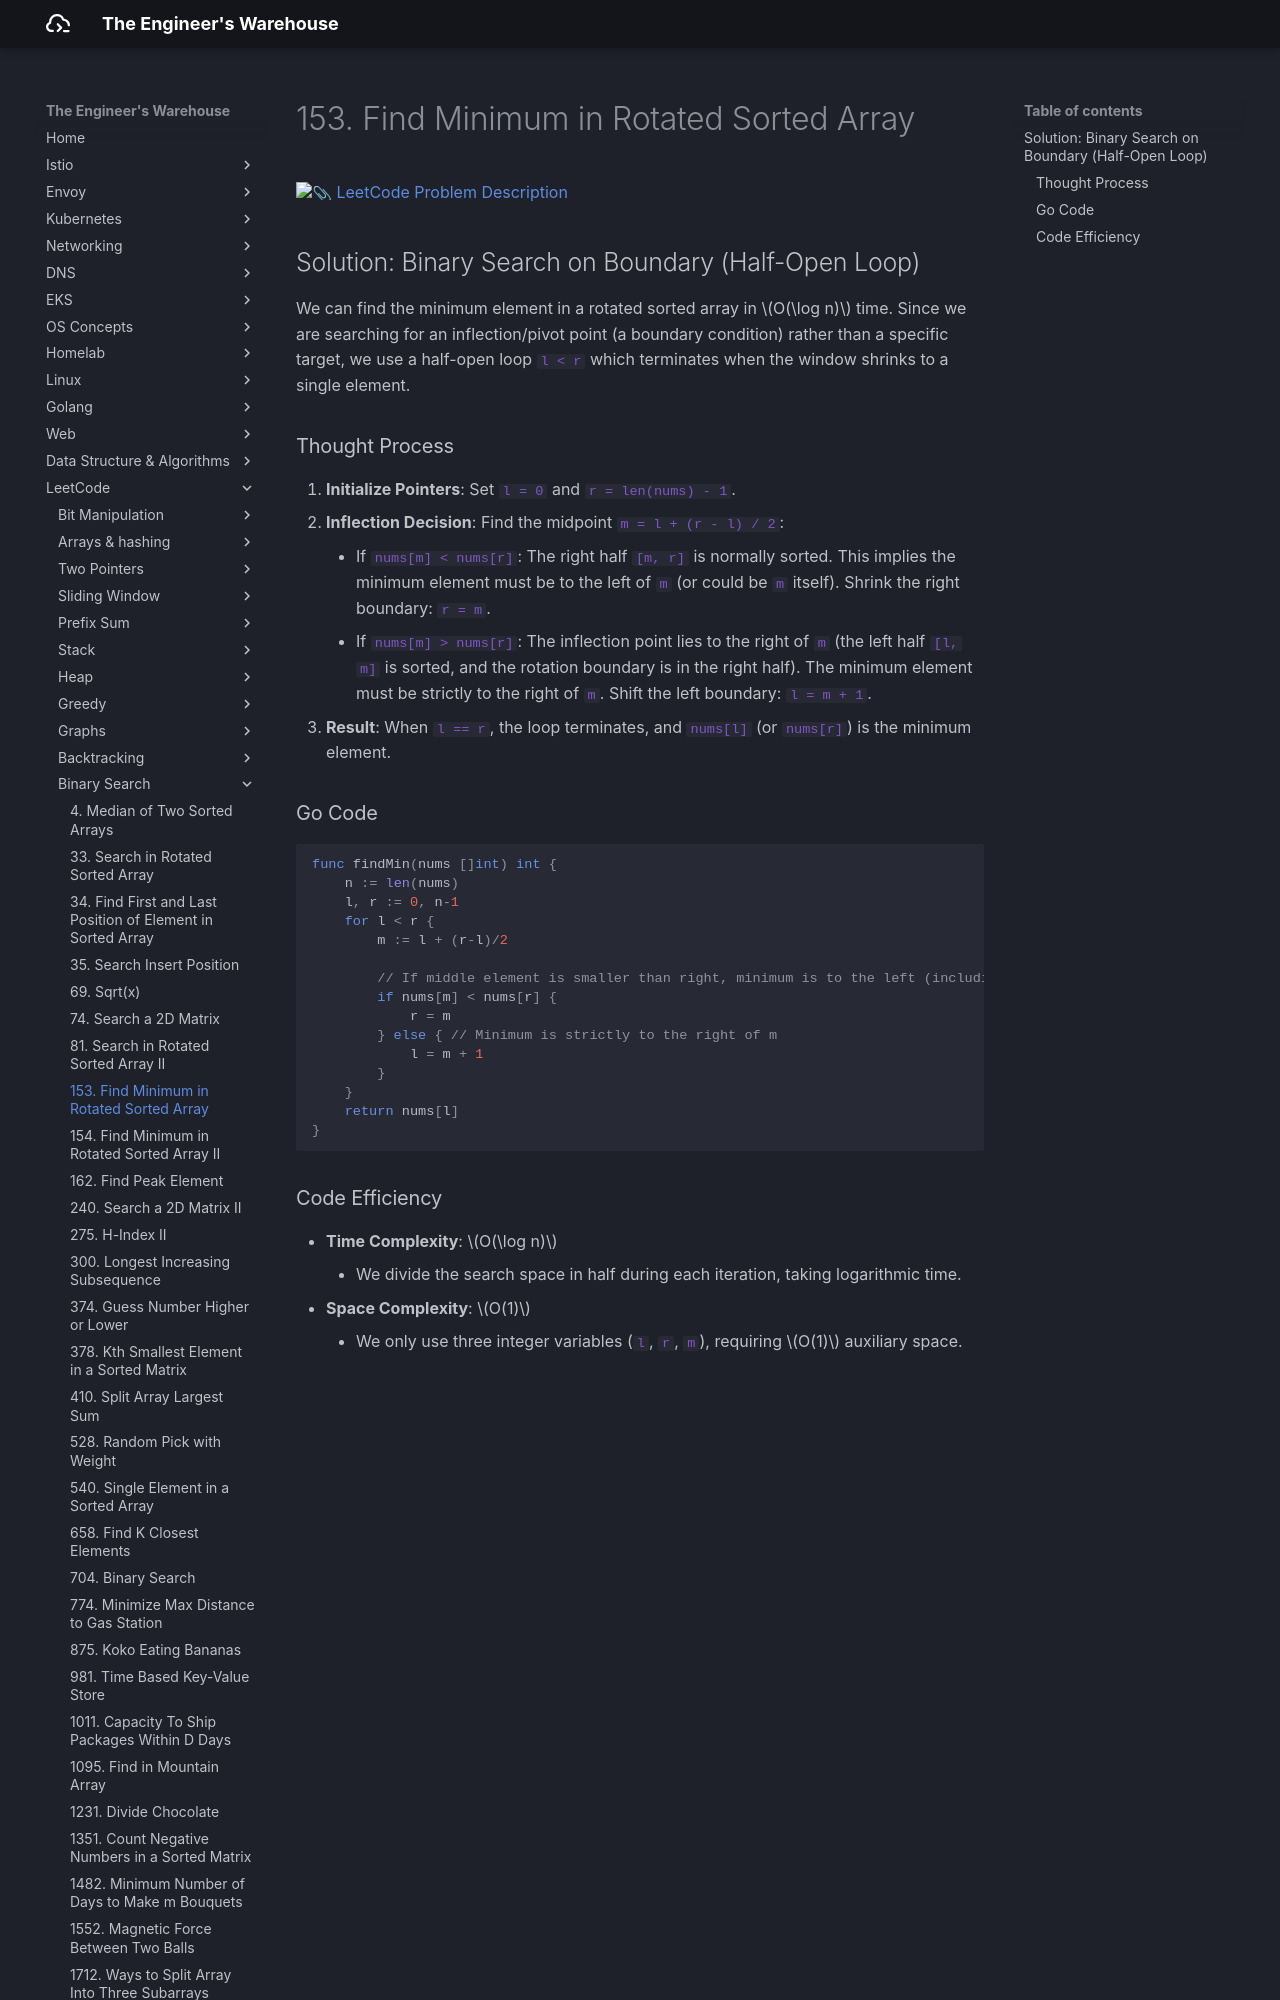

repository: seyoungnam/docs · page: leetcode/binary-search/153-find-minimum-in-rotated-sorted-array/index.html · generator: mkdocs

# 153. Find Minimum in Rotated Sorted Array

[:paperclip: LeetCode Problem Description](https://leetcode.com/problems/find-minimum-in-rotated-sorted-array/description/)

## Solution: Binary Search on Boundary (Half-Open Loop)

We can find the minimum element in a rotated sorted array in $O(\log n)$ time. Since we are searching for an inflection/pivot point (a boundary condition) rather than a specific target, we use a half-open loop `l < r` which terminates when the window shrinks to a single element.

### Thought Process

1.  **Initialize Pointers**: Set `l = 0` and `r = len(nums) - 1`.
2.  **Inflection Decision**: Find the midpoint `m = l + (r - l) / 2`:
    *   If `nums[m] < nums[r]`: The right half `[m, r]` is normally sorted. This implies the minimum element must be to the left of `m` (or could be `m` itself). Shrink the right boundary: `r = m`.
    *   If `nums[m] > nums[r]`: The inflection point lies to the right of `m` (the left half `[l, m]` is sorted, and the rotation boundary is in the right half). The minimum element must be strictly to the right of `m`. Shift the left boundary: `l = m + 1`.
3.  **Result**: When `l == r`, the loop terminates, and `nums[l]` (or `nums[r]`) is the minimum element.
